Photos from the image-classification dataset "AugmentedImages" in the GitHub repository Rishit-5/CaneSense. Its 6 classes are: left turn only, railroad crossing, right turn only, speed limit, stop sign, yield.

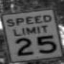
Label: speed limit

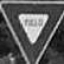
Label: yield

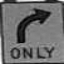
Label: right turn only

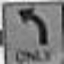
Label: left turn only

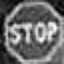
Label: stop sign

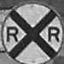
Label: railroad crossing
